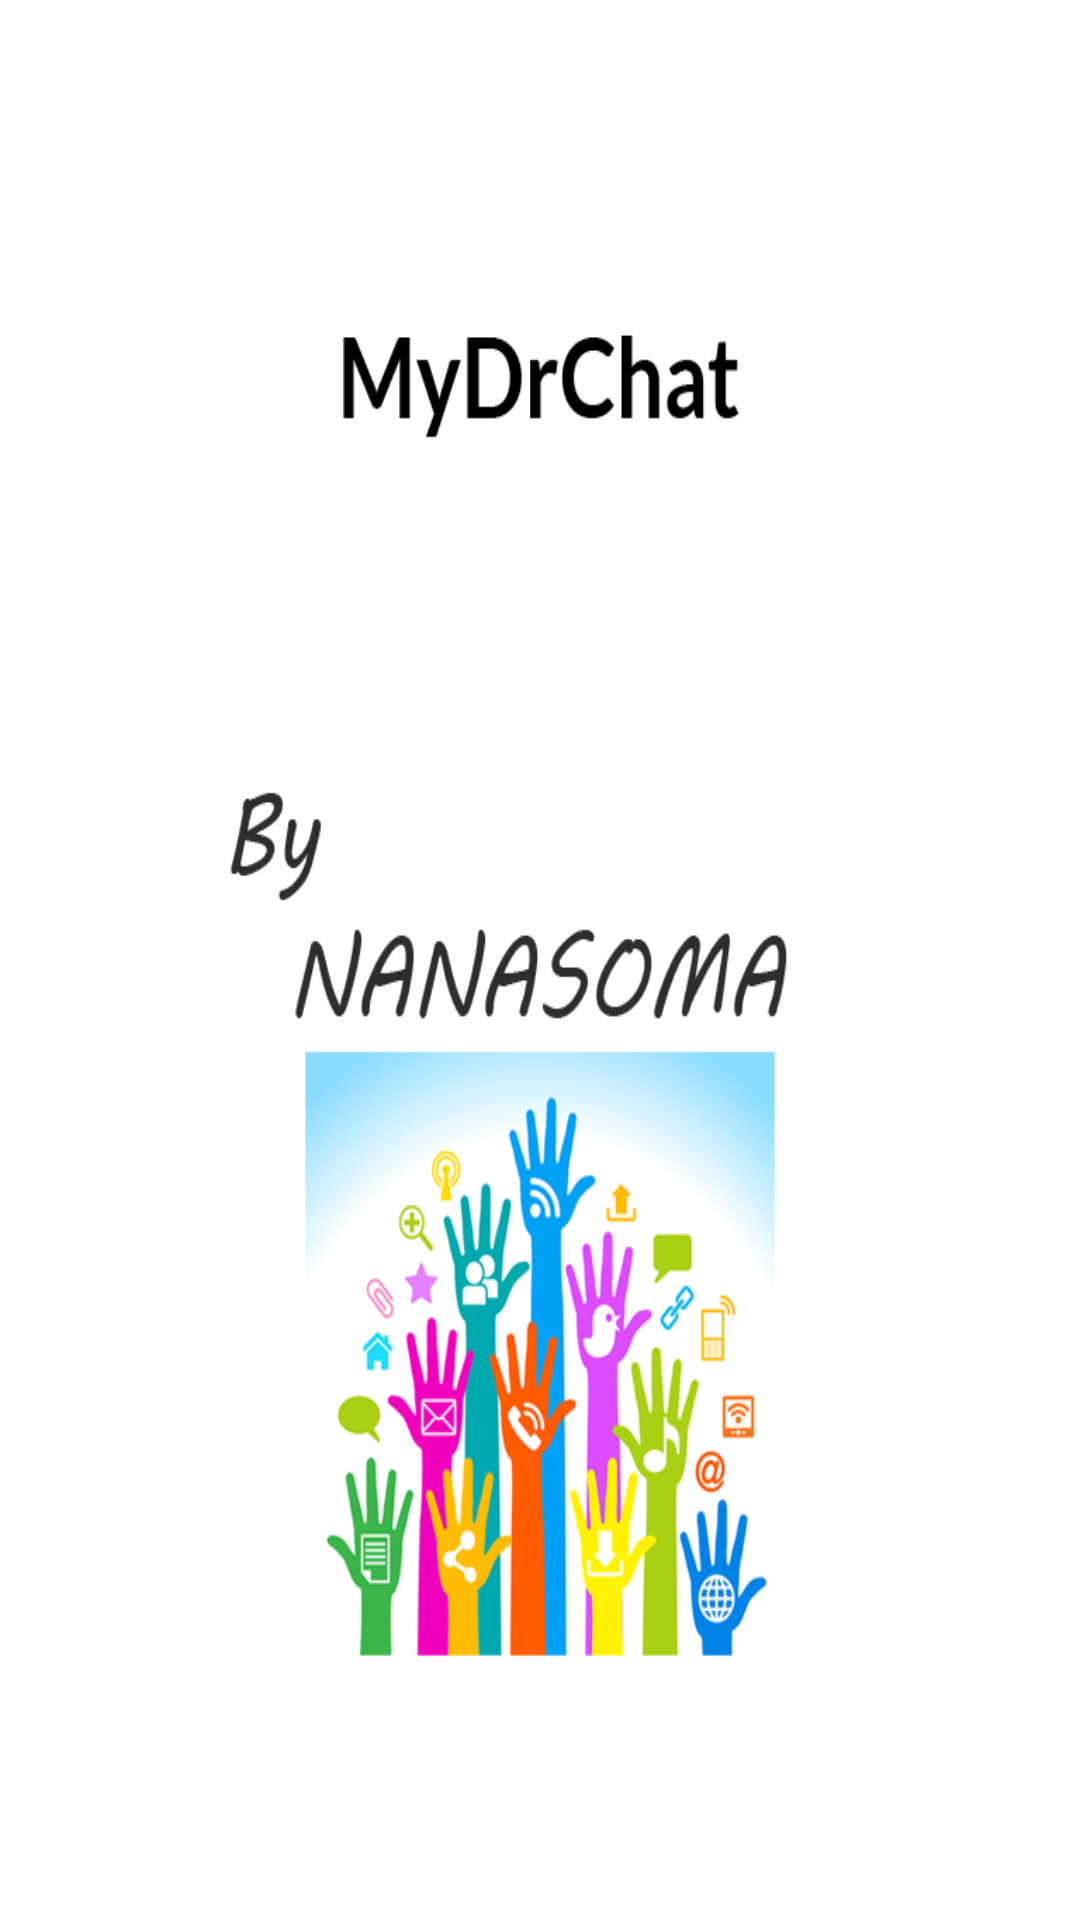

Produce the Android XML layout that renders to this screen, including the resource entries it uses.
<!-- AndroidManifest.xml: application theme AppTheme -->
<!-- res/layout/splash_screen.xml -->
<?xml version="1.0" encoding="utf-8"?>
<LinearLayout xmlns:android="http://schemas.android.com/apk/res/android"
    android:layout_width="match_parent"
    android:layout_height="match_parent"
    android:orientation="vertical" 
    android:gravity="center"
    android:background="@drawable/my_dr">

    

</LinearLayout>
<!-- resources referenced by this layout -->
<resources>
  <!-- drawable my_dr: png bitmap (drawable-hdpi, 97145 bytes) -->
  <style name="AppTheme" parent="AppBaseTheme">
          
      </style>
  <style name="AppBaseTheme" parent="Theme.AppCompat.Light">
          
      </style>
</resources>
